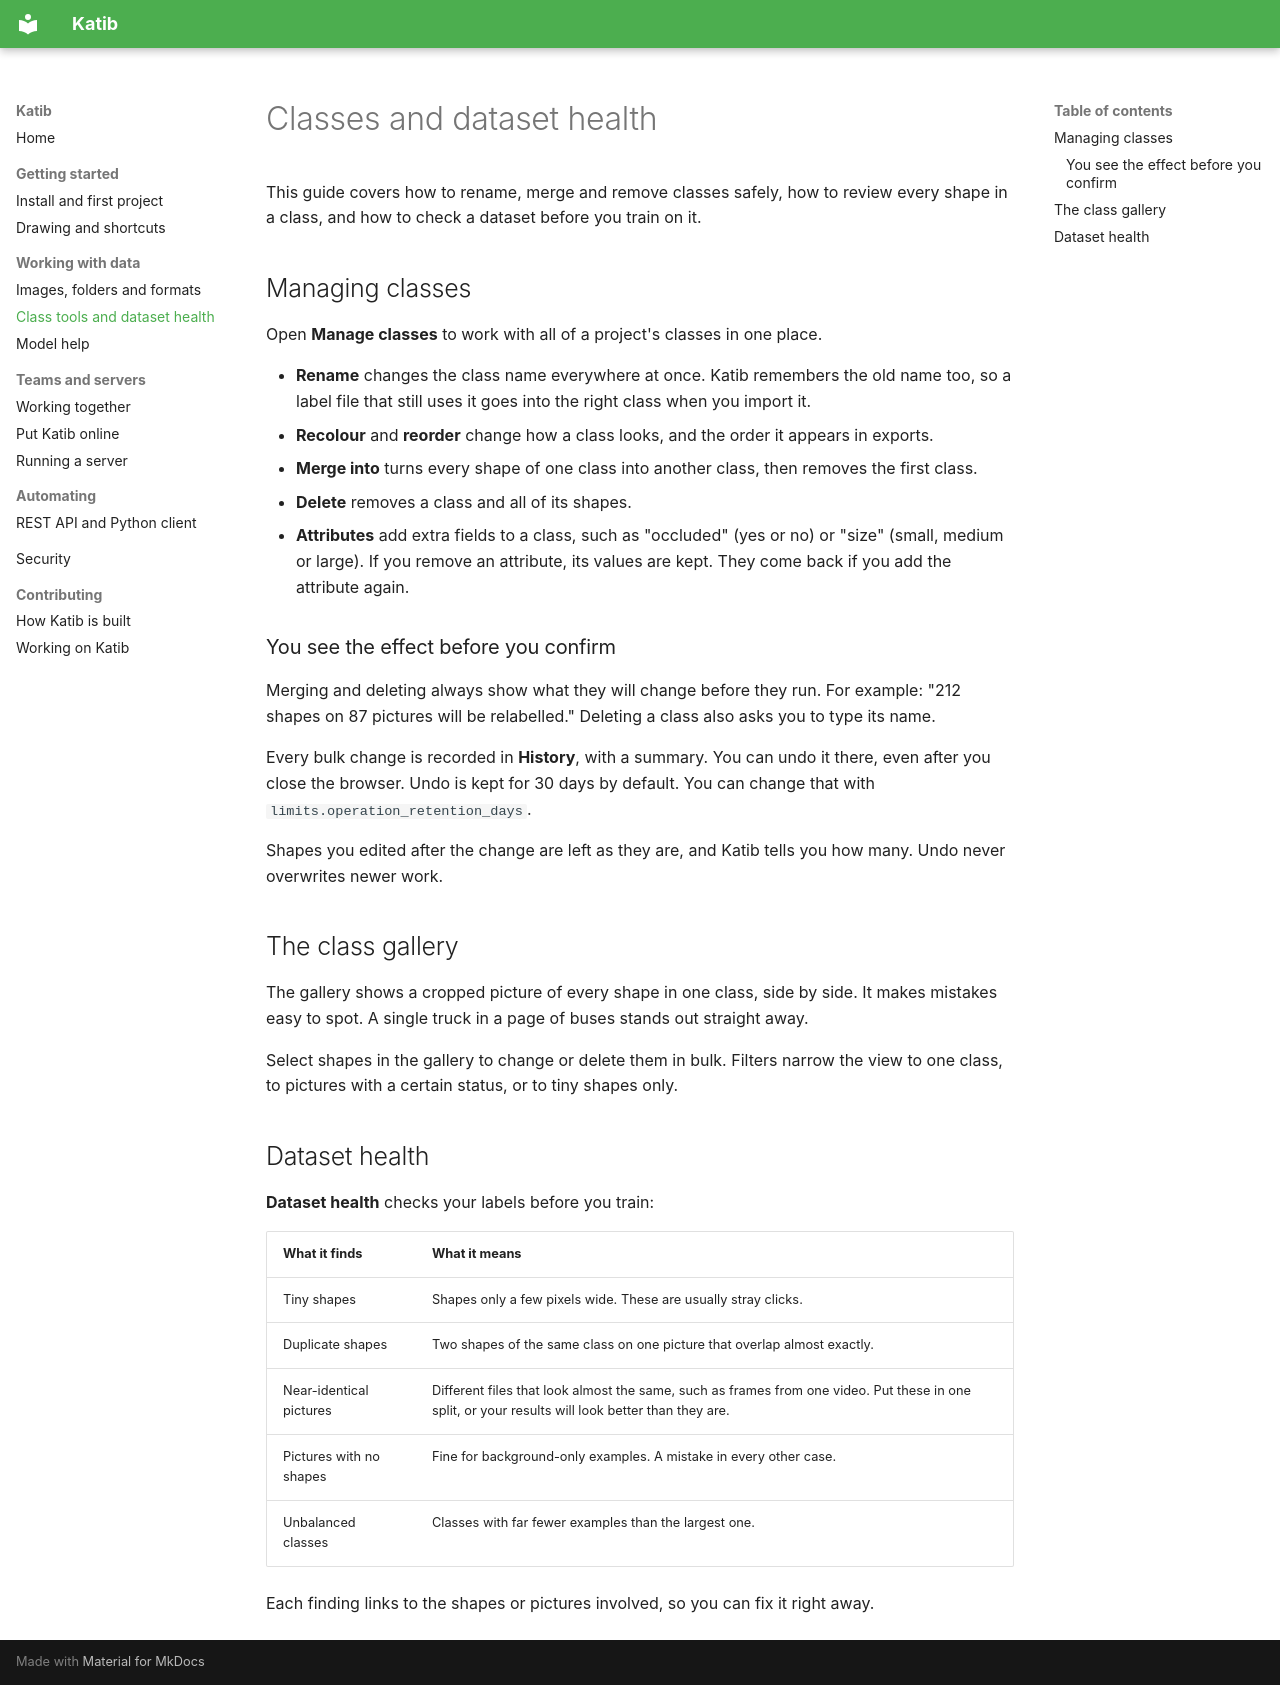

repository: MergenEnBilge/Katib · page: classes/index.html · generator: mkdocs

# Classes and dataset health

This guide covers how to rename, merge and remove classes safely, how to review every shape in a class,
and how to check a dataset before you train on it.

## Managing classes

Open **Manage classes** to work with all of a project's classes in one place.

- **Rename** changes the class name everywhere at once. Katib remembers the old name too, so a label
  file that still uses it goes into the right class when you import it.
- **Recolour** and **reorder** change how a class looks, and the order it appears in exports.
- **Merge into** turns every shape of one class into another class, then removes the first class.
- **Delete** removes a class and all of its shapes.
- **Attributes** add extra fields to a class, such as "occluded" (yes or no) or "size" (small, medium
  or large). If you remove an attribute, its values are kept. They come back if you add the attribute
  again.

### You see the effect before you confirm

Merging and deleting always show what they will change before they run. For example: "212 shapes on 87
pictures will be relabelled." Deleting a class also asks you to type its name.

Every bulk change is recorded in **History**, with a summary. You can undo it there, even after you
close the browser. Undo is kept for 30 days by default. You can change that with
`limits.operation_retention_days`.

Shapes you edited after the change are left as they are, and Katib tells you how many. Undo never
overwrites newer work.

## The class gallery

The gallery shows a cropped picture of every shape in one class, side by side. It makes mistakes easy
to spot. A single truck in a page of buses stands out straight away.

Select shapes in the gallery to change or delete them in bulk. Filters narrow the view to one class,
to pictures with a certain status, or to tiny shapes only.

## Dataset health

**Dataset health** checks your labels before you train:

| What it finds | What it means |
|---------------|---------------|
| Tiny shapes | Shapes only a few pixels wide. These are usually stray clicks. |
| Duplicate shapes | Two shapes of the same class on one picture that overlap almost exactly. |
| Near-identical pictures | Different files that look almost the same, such as frames from one video. Put these in one split, or your results will look better than they are. |
| Pictures with no shapes | Fine for background-only examples. A mistake in every other case. |
| Unbalanced classes | Classes with far fewer examples than the largest one. |

Each finding links to the shapes or pictures involved, so you can fix it right away.
